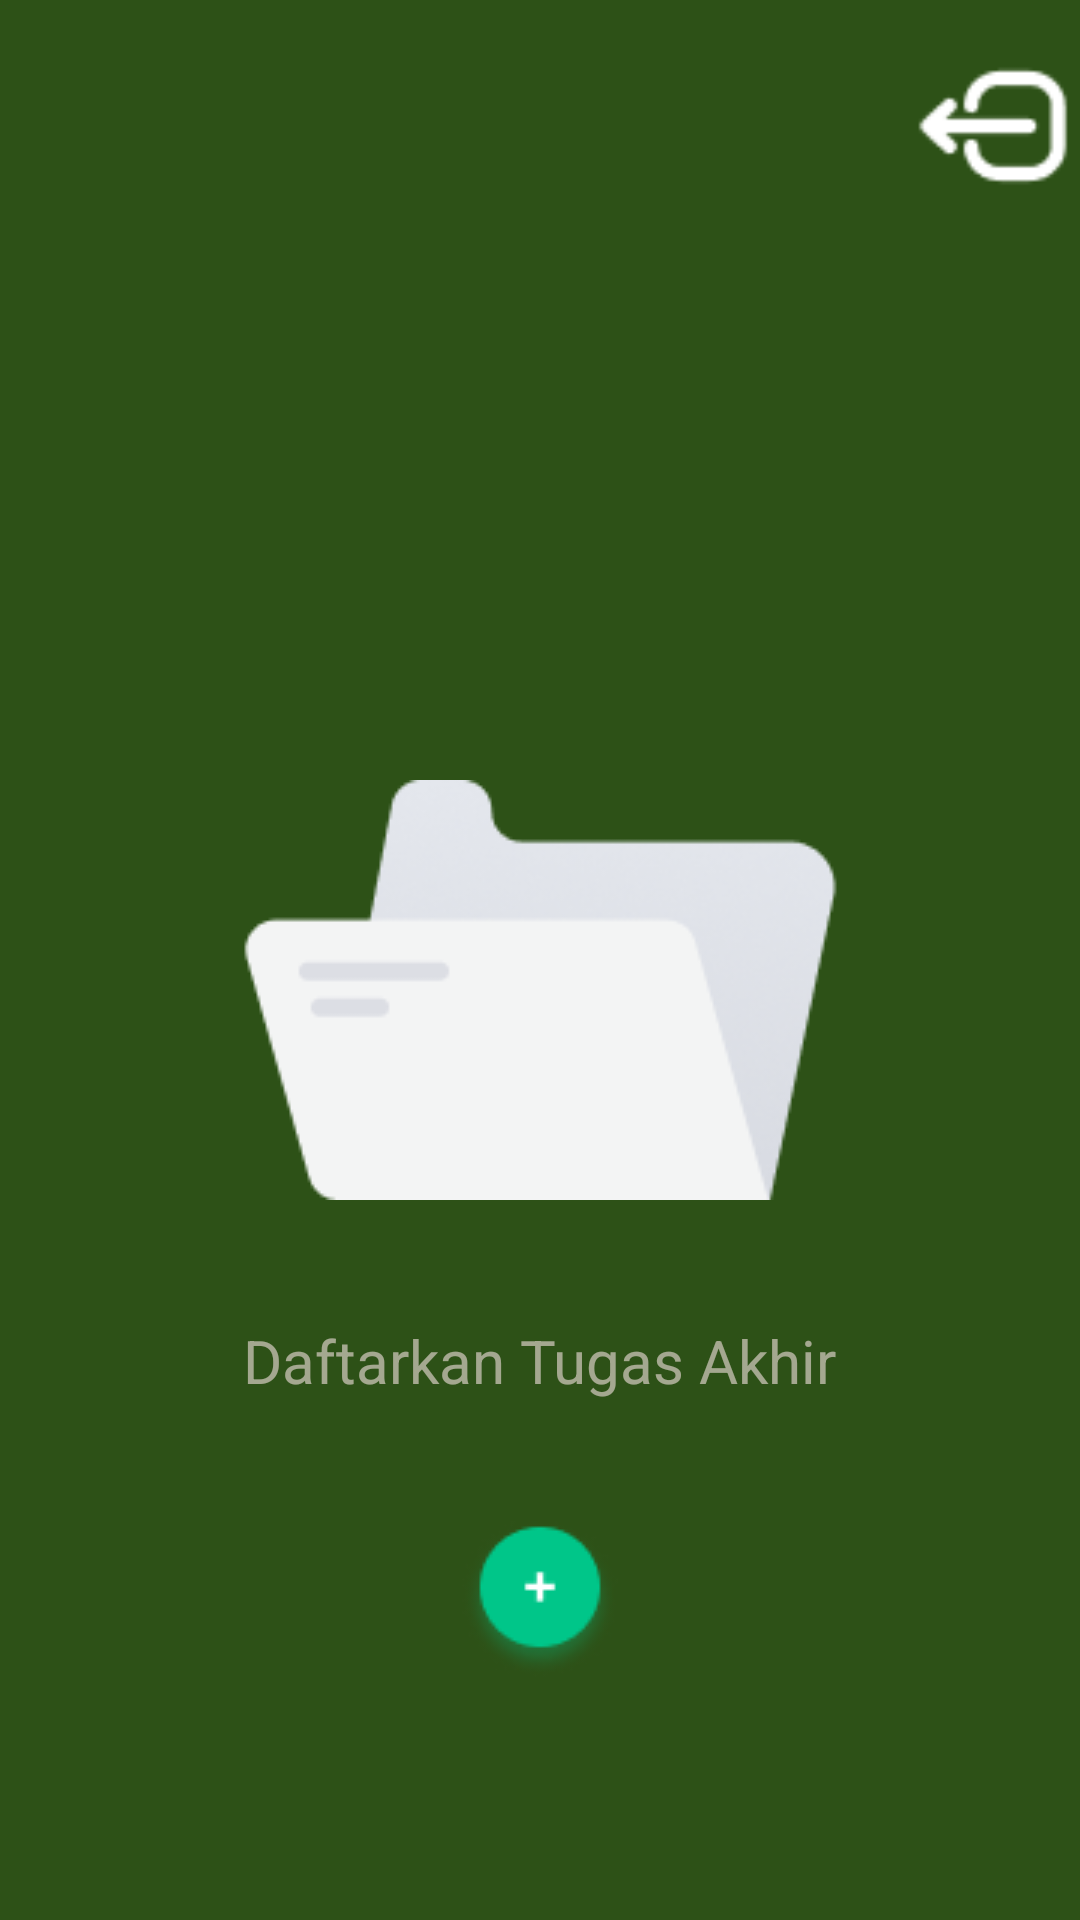

The Android layout XML behind this screen, and the referenced resources:
<!-- AndroidManifest.xml: application theme Theme.MyApplicationNoActionBar -->
<!-- res/layout/activity_home_kosong.xml -->
<?xml version="1.0" encoding="utf-8"?>
<androidx.constraintlayout.widget.ConstraintLayout xmlns:android="http://schemas.android.com/apk/res/android"
    xmlns:app="http://schemas.android.com/apk/res-auto"
    xmlns:tools="http://schemas.android.com/tools"
    android:layout_width="match_parent"
    android:layout_height="match_parent"
    android:background="@drawable/bgrn"
    tools:context=".home_kosong">

    <ImageView
        android:id="@+id/profil"
        android:layout_width="58dp"
        android:layout_height="62dp"
        android:layout_marginStart="8dp"
        android:layout_marginTop="12dp"
        android:onClick="profil"
        app:layout_constraintStart_toStartOf="parent"
        app:layout_constraintTop_toTopOf="parent"
        app:srcCompat="@drawable/ic_profile"
        tools:ignore="SpeakableTextPresentCheck,SpeakableTextPresentCheck" />

    <ImageView
        android:id="@+id/iconlogout"
        android:layout_width="58dp"
        android:layout_height="56dp"
        android:layout_marginStart="286dp"
        android:layout_marginBottom="4dp"
        android:onClick="out"
        app:layout_constraintBottom_toBottomOf="@+id/profil"
        app:layout_constraintEnd_toEndOf="parent"
        app:layout_constraintHorizontal_bias="1.0"
        app:layout_constraintStart_toEndOf="@+id/profil"
        app:srcCompat="@drawable/logout"
        tools:ignore="SpeakableTextPresentCheck" />

    <ImageView
        android:id="@+id/zonk"
        android:layout_width="wrap_content"
        android:layout_height="wrap_content"
        android:layout_marginTop="260dp"
        app:layout_constraintEnd_toEndOf="parent"
        app:layout_constraintStart_toStartOf="parent"
        app:layout_constraintTop_toTopOf="parent"
        app:srcCompat="@drawable/folder_zonk" />

    <TextView
        android:id="@+id/daftar_TA"
        android:layout_width="wrap_content"
        android:layout_height="wrap_content"
        android:layout_marginTop="40dp"
        android:text="Daftarkan Tugas Akhir"
        android:textColor="#95FAE7E7"
        android:textSize="20sp"
        app:layout_constraintEnd_toEndOf="parent"
        app:layout_constraintStart_toStartOf="parent"
        app:layout_constraintTop_toBottomOf="@+id/zonk" />

    <ImageView
        android:id="@+id/Tambah_TA"
        android:layout_width="wrap_content"
        android:layout_height="wrap_content"
        android:layout_marginTop="40dp"
        android:onClick="daftar"
        app:layout_constraintEnd_toEndOf="parent"
        app:layout_constraintStart_toStartOf="parent"
        app:layout_constraintTop_toBottomOf="@+id/daftar_TA"
        app:srcCompat="@drawable/tambah"
        tools:ignore="SpeakableTextPresentCheck" />

</androidx.constraintlayout.widget.ConstraintLayout>
<!-- resources referenced by this layout -->
<resources>
  <!-- drawable bgrn: png bitmap (drawable, 2839 bytes) -->
  <!-- drawable folder_zonk: png bitmap (drawable, 8965 bytes) -->
  <!-- drawable logout: png bitmap (drawable, 712 bytes) -->
  <!-- drawable tambah: png bitmap (drawable, 3075 bytes) -->
  <style name="Theme.MyApplicationNoActionBar" parent="Theme.MaterialComponents.DayNight.NoActionBar">
          
          <item name="colorPrimary">@color/purple_500</item>
          <item name="colorPrimaryVariant">@color/purple_700</item>
          <item name="colorOnPrimary">@color/white</item>
          
          <item name="colorSecondary">@color/teal_200</item>
          <item name="colorSecondaryVariant">@color/teal_700</item>
          <item name="colorOnSecondary">@color/black</item>
          
          <item name="android:statusBarColor" tools:targetApi="l">?attr/colorPrimaryVariant</item>
          
      </style>
  <color name="purple_500">#FF6200EE</color>
  <color name="purple_700">#FF3700B3</color>
  <color name="white">#FFFFFFFF</color>
  <color name="teal_200">#FF03DAC5</color>
  <color name="teal_700">#FF018786</color>
  <color name="black">#FF000000</color>
</resources>
